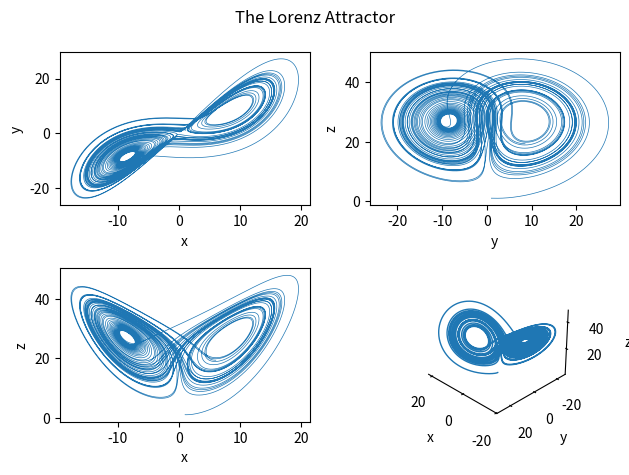

Write Python code to recreate this figure.
import numpy as np                                                               # 
import matplotlib.pyplot as plt                                                  # 
from scipy.integrate import solve_ivp                                            # 
                                                                                 # 
#=============================================================================   # %=============================================================================
# Initialize attributes and define the Lorenz system                             # % Initialize attributes and define the Lorenz system
#=============================================================================   # %=============================================================================
                                                                                 # 
# The Lorenz system is a 3D system of autonomous differential equations of the   # % The Lorenz system is a 3D system of autonomous differential equations of the
# form:                                                                          # % form:
#                                                                                # %
#     x' = sigma (y - x)                                                         # %     x' = sigma (y - x)
#     y' = x (rho - z) - y                                                       # %     y' = x (rho - z) - y
#     z' = x y - beta z                                                          # %     z' = x y - beta z
                                                                                 # 
# Problem parameters                                                             # % Problem parameters
                                                                                 # global sigma rho beta; % declare parameters as global for use in the function
sigma = 10 # sigma parameter                                                     # sigma = 10; % sigma parameter
rho = 28 # rho parameter                                                         # rho = 28; % rho parameter
beta = 8/3 # beta parameter                                                      # beta = 8/3; % beta parameter
x0 = 1 # initial x value                                                         # x0 = 1; % initial x value
y0 = 1 # initial y value                                                         # y0 = 1; % initial y value
z0 = 1 # initial z value                                                         # z0 = 1; % initial z value
ti = 0 # initial time value                                                      # ti = 0; % initial time value
tf = 50 # final time value                                                       # tf = 50; % final time value
                                                                                 # 
# The numerical ODE solver we'll be using below requires a function which        # % The numerical ODE solver we'll be using below requires a function which
# defines the righthand side of the differential equation, i.e. the function F   # % defines the righthand side of the differential equation, i.e. the function F
# in the ODE x' = F(t,x).                                                        # % in the ODE x' = F(t,x).
# This can be provided either by defining a local function and supplying its     # % This can be provided either by defining a local function and supplying its
# handle, or by defining it as a lambda function within the solver's arguments.  # % handle, or by defining it as an inline function within the solver's arguments.
# We will be defining it a function "rhs" below.                                 # % We will be defining it a local function "rhs" below.
                                                                                 # 
# Define a function to represent the righthand side of the Lorenz system         # % Define a function to represent the righthand side of the Lorenz system
def rhs(T, X):                                                                   # function dx = rhs(T, X)
                                                                                 #     global sigma rho beta; % declare global variables
    dx = np.array([0, 0, 0]) # initialize output array                           #     dx = [0; 0; 0]; % initialize output list
    dx[0] = sigma*(X[1] - X[0])                                                  #     dx(1) = sigma*(X(2) - X(1));
    dx[1] = X[0]*(rho - X[2]) - X[1]                                             #     dx(2) = X(1)*(rho - X(3)) - X(2);
    dx[2] = X[0]*X[1] - beta*X[2]                                                #     dx(3) = X(1)*X(2) - beta*X(3);
    return dx                                                                    # end
                                                                                 # 
# Note that the above could be accomplished in a single line as follows:         # % Note that the above could be accomplished in a single line as follows:
# rhs = lambda T, X: np.array([sigma*(X(2) - X(1)); X(1)*(rho - X(3)) - X(2);    # % rhs = @(T,X) [sigma*(X(2) - X(1)); X(1)*(rho - X(3)) - X(2); ...
#                              X(1)*X(2) - beta*X(3)])                           # %               X(1)*X(2) - beta*X(3)];
                                                                                 # 
#=============================================================================   # %=============================================================================
# Numerically solve the Lorenz system                                            # % Numerically solve the Lorenz system
#=============================================================================   # %=============================================================================
                                                                                 # 
# The Lorenz system is numerically solved using SciPy's "solve_ivp" function,    # % The Lorenz system is numerically solved using MATLAB's "ode45" function, a
# a general initial value problem-solving API that includes several methods.     # % widely-used implementation of an explicit Runge-Kutta (4,5) method.
# We will be using its implementation of RK45, an explicit Runge-Kutta (4,5)     # % MATLAB has no unified API for numerically solving ODEs, and instead each
# method.                                                                        # % different numerical method is implemented as a separate function with some
# SciPy also includes a function, "RK45", that is roughly equivalent to          # % tuneable parameters.
# MATLAB's "ode45" function, but solve_ivp is preferred because it is more       # 
# general and includes many other methods.                                       # 
                                                                                 # 
# The SciPy numerical ODE solver's options are passed as individual keyword      # % Set precision for ODE solver
# arguments, and need not be defined here.                                       # options = odeset("RelTol", 0.0000001);
                                                                                 # 
# The arguments of solve_ivp include, respectively: the function of time T and   # % The arguments of ode45 include, respectively: the function of time T and
# the vector of state variables X which defines the righthand side of the ODE    # % the vector of state variables X which defines the righthand side of the
# system, followed by a time interval as a tuple (initial, final), followed      # % ODE system, followed by a time interval of the form [initial, final],
# by an array-like list of initial values [x0, y0, z0]. Many additional          # % followed by a list of initial values of the form [x0, y0, z0]. The optional
# optional arguments exist, including a keyword argument to specify the          # % fourth argument is a set of ODE solver options.
# method used by the solver, as well as a variety of keyword arguments to tune   # 
# the behavior of the solver.                                                    # 
                                                                                 # 
sol = solve_ivp(rhs, (ti, tf), [x0, y0, z0], method="RK45", rtol=0.000001)       # [T, X] = ode45(@(T,X) rhs(T, X), [ti, tf], [x0, y0, z0], options);
T = sol.t # get time attribute from solution object                              # 
X = sol.y # get state variable attribute from solution object                    # 
                                                                                 # 
# T is now an array of time values, while X is an array whose columns contain    # % T is now a list of time values, while X is a matrix whose columns contain
# the numerical values of the x, y, and z variables.                             # % the numerical values of the x, y, and z variables.
                                                                                 # 
# Note that, if we had not defined the function rhs above, we could include      # % Note that, if we had not defined the function rhs above, we could include
# it as a lambda function here by replacing the first argument with:             # % it as an inline function here by replacing the first argument with:
# lambda T, X: np.array([sigma*(X(2) - X(1)); X(1)*(rho - X(3)) - X(2);          # % @(T,X) [sigma*(X(2) - X(1)); X(1)*(rho - X(3)) - X(2); ...
#                        X(1)*X(2) - beta*X(3)])                                 # %         X(1)*X(2) - beta*X(3)]
# This may sometimes be worthwhile if the ODE in question is very simple.        # % This may sometimes be worthwhile if the ODE in question is very simple.
                                                                                 # 
#=============================================================================   # %=============================================================================
# Display various projections of the solution curve                              # % Display various projections of the solution curve
#=============================================================================   # %=============================================================================
                                                                                 # 
# Note that, due to the chaotic nature of the Lorenz system, the numerical       # % Note that, due to the chaotic nature of the Lorenz system, the numerical
# solutions from MATLAB and Python are expected to be slightly different.        # % solutions from MATLAB and Python are expected to be slightly different.
                                                                                 # 
fig = plt.figure() # create a new figure object and store handle                 # figure % create a new figure window
                                                                                 # 
# Show xy-projection                                                             # % Show xy-projection
plt.subplot(2, 2, 1) # target first (NW) tile in a 2x2 layout                    # subplot(2, 2, 1) % target first (NW) tile in a 2x2 layout
plt.plot(X[:][0], X[:][1], linewidth=0.5) # plot y versus x                      # plot(X(:,1), X(:,2), "LineWidth", 0.5) % plot y versus x
plt.xlabel("x")                                                                  # xlabel("x")
plt.ylabel("y")                                                                  # ylabel("y")
                                                                                 # 
# Show xz-projection                                                             # % Show xz-projection
plt.subplot(2, 2, 3) # target third (SW) tile in a 2x2 layout                    # subplot(2, 2, 3) % target third (SW) tile in a 2x2 layout
plt.plot(X[:][0], X[:][2], linewidth=0.5) # plot z versus x                      # plot(X(:,1), X(:,3), "LineWidth", 0.5) % plot z versus x
plt.xlabel("x")                                                                  # xlabel("x")
plt.ylabel("z")                                                                  # ylabel("z")
                                                                                 # 
# Show yz-projection                                                             # % Show yz-projection
plt.subplot(2, 2, 2) # target second (NE) tile in a 2x2 layout                   # subplot(2, 2, 2) % target second (NE) tile in a 2x2 layout
plt.plot(X[:][1], X[:][2], linewidth=0.5) # plot z versus y                      # plot(X(:,2), X(:,3), "LineWidth", 0.5) % plot z versus y
plt.xlabel("y")                                                                  # xlabel("y")
plt.ylabel("z")                                                                  # ylabel("z")
                                                                                 # 
# Set up axes for oblique projection                                             # % Set up axes for oblique projection
ax = fig.add_subplot(2, 2, 4, projection="3d") # 3D axes in fourth (SE) tile     # subplot(2, 2, 4) % target fourth (SE) tile in a 2x2 layout
ax.xaxis.pane.fill = False # remove fill colors from axis planes                 # 
ax.yaxis.pane.fill = False                                                       # % In the Python version of this script, additional lines are required to
ax.zaxis.pane.fill = False                                                       # % remove the default gray planes and grid lines included in 3D plots.
ax.xaxis.pane.set_edgecolor("w") # set axis plane edge colors to white           # % MATLAB does not automatically include these.
ax.yaxis.pane.set_edgecolor("w")                                                 # 
ax.zaxis.pane.set_edgecolor("w")                                                 # 
ax.grid(False) # remove grid lines from axis planes                              # 
                                                                                 # 
# Generate 3D plot for oblique projection                                        # % Generate 3D plot for oblique projection
ax.plot3D(X[:][0], X[:][1], X[:][2], linewidth=1) # plot coordinates on 3D axes  # plot3(X(:,1), X(:,2), X(:,3), "LineWidth", 1) % plot 3D coordinates
ax.set_xlabel("x")                                                               # xlabel("x")
ax.set_ylabel("y")                                                               # ylabel("y")
ax.set_zlabel("z")                                                               # zlabel("z")
ax.view_init(30, 135) # set view angle elevation and azimuth (respectively)      # view([225, 30]) % set view angle azimuth and elevation (respectively)
                                                                                 # 
# Add a title to the window                                                      # % Add a title to an empty window
fig.suptitle("The Lorenz Attractor")                                             # axes("visible", "off", "title", "The Lorenz Attractor")
                                                                                 # 
# Display the figure window                                                      # % MATLAB will automatically display the resulting figure.
fig.tight_layout() # automatically adjust subfigure margins to fit all text      # 
fig.show() # show the figure                                                     # % Note that, as of MATLAB R2018b, a subplot grid can be more easily titled by
                                                                                 # % using the "sgtitle" function. This approach will work for older versions,
                                                                                 # % and also for Octave.